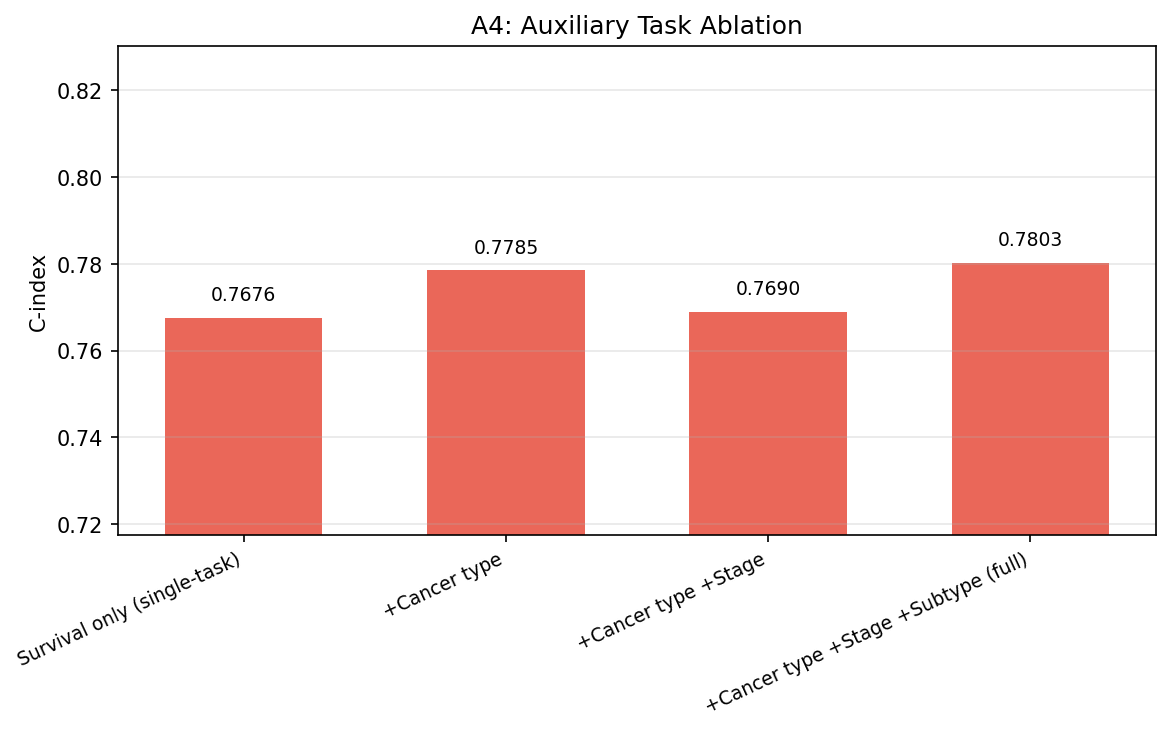

The file beside this chart, header and first rows:
config, cindex, n_aux_tasks
Survival only (single-task), 0.7676, 0
+Cancer type, 0.7785, 1
+Cancer type +Stage, 0.769, 2
+Cancer type +Stage +Subtype (full), 0.7803, 3
